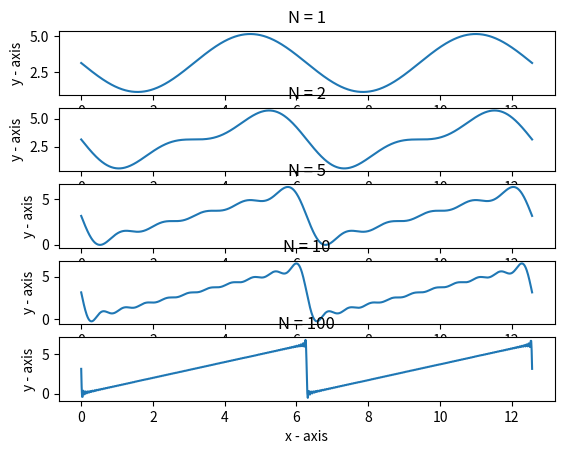

Here is the Python script that generated this plot:
# importing the required module 
import matplotlib.pyplot as plt 
import numpy as np
import math

  

def f(x, n):
    y = math.pi;
    for k in range(1, n+1):
        y = y + math.sin(k*x)*(-2/k)

    return y

#Array of the values of N i want to plot:
N = [1,2,5,10,100]

#fig, ax = plt.subplots(nrows=len(N), ncols=1)
i = 1;
for n in N:
    # x axis values 
        xs = np.linspace(0.0, 4* math.pi, num=1000) #Plot with 1000 Points can be changed to change resolution

        # corresponding y axis values 
        y = np.array([f(x, n) for x in xs])

        plt.subplot(len(N), 1,i)
        # plotting the points  
        plt.plot(xs, y) 

        # naming the x axis 
        plt.xlabel('x - axis') 
        # naming the y axis 
        plt.ylabel('y - axis') 

        # giving a title to my graph 
        plt.title('N = ' + str(n)) 

        i = i+1

# function to show the plot 
plt.show()   


